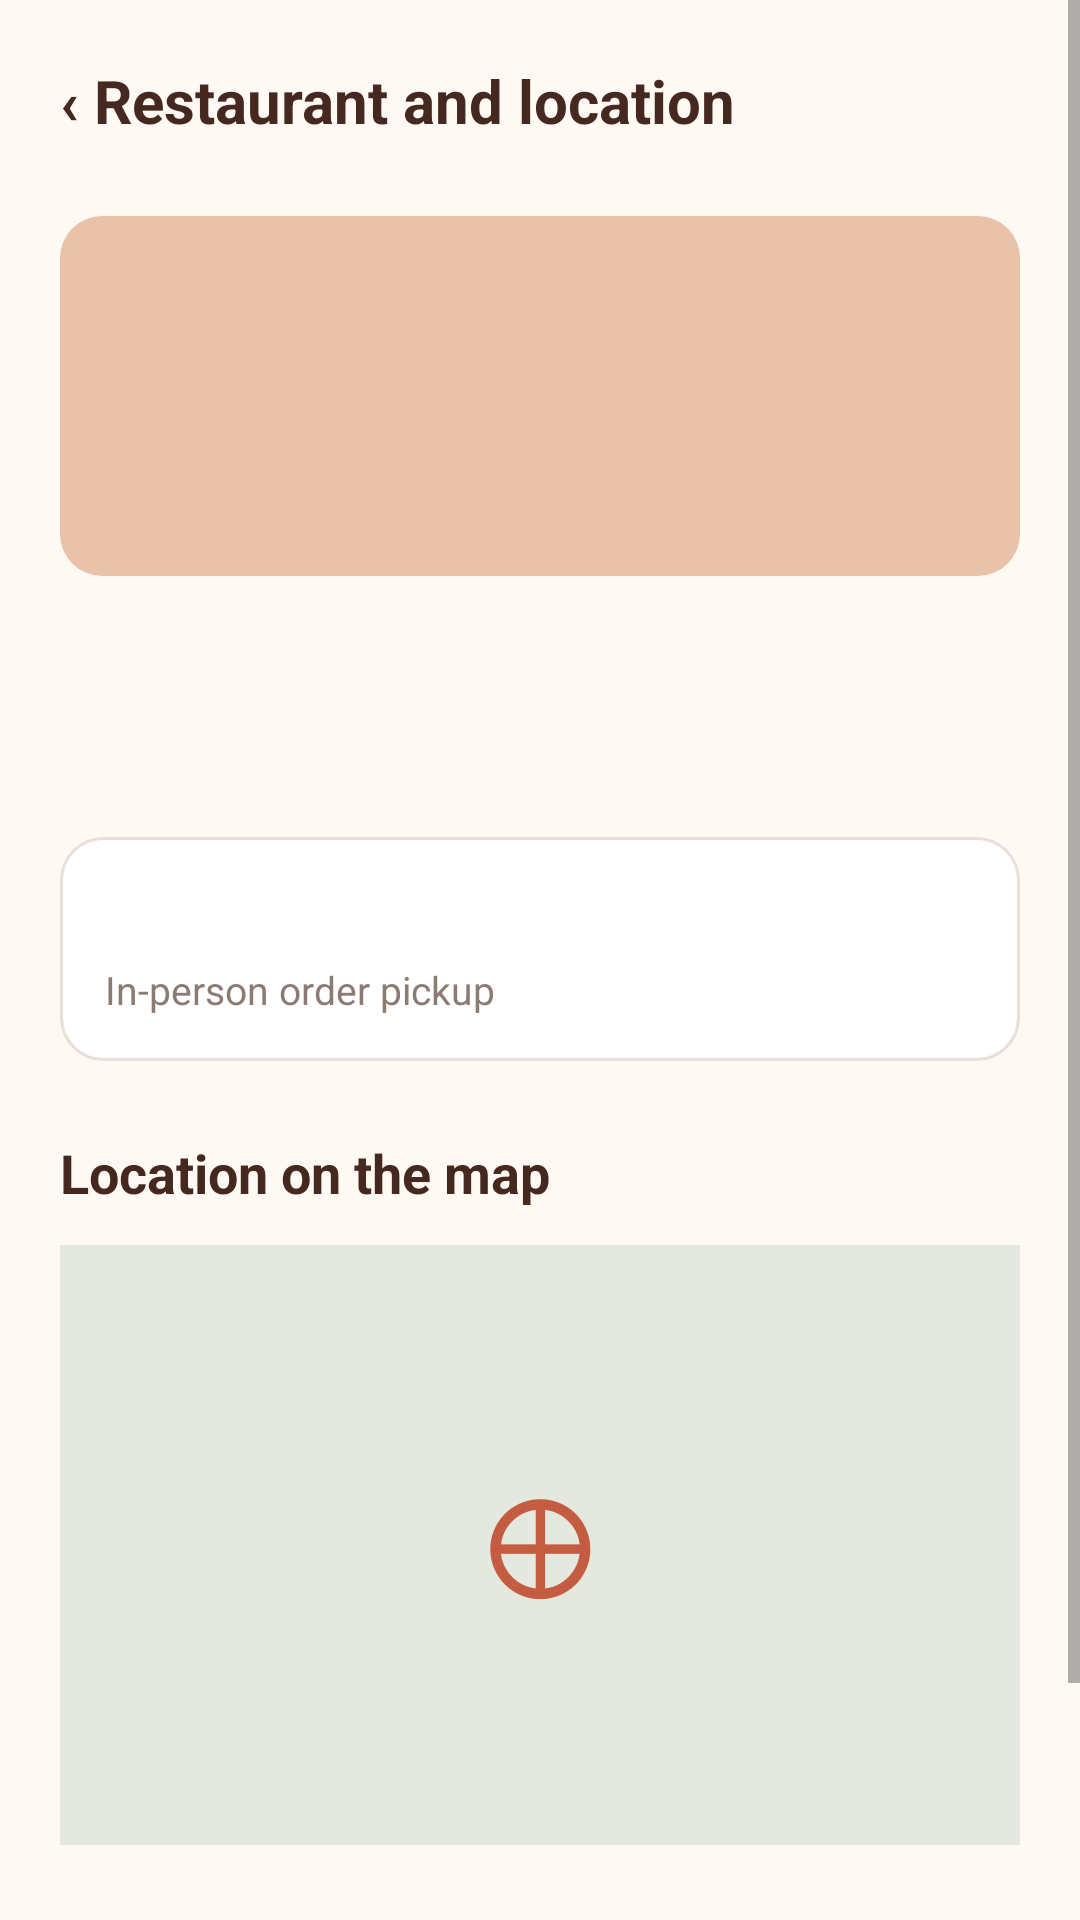

The Android layout XML behind this screen, and the referenced resources:
<!-- AndroidManifest.xml: application theme Theme.GastroLoop -->
<!-- res/layout/activity_location.xml -->
<?xml version="1.0" encoding="utf-8"?>
<ScrollView
    xmlns:android="http://schemas.android.com/apk/res/android"
    xmlns:tools="http://schemas.android.com/tools"
    android:layout_width="match_parent"
    android:layout_height="match_parent"
    android:fillViewport="true"
    android:background="#FFF9F4">

    <LinearLayout
        android:layout_width="match_parent"
        android:layout_height="wrap_content"
        android:orientation="vertical"
        android:padding="20dp">

        
        <TextView
            android:layout_width="match_parent"
            android:layout_height="wrap_content"
            android:text="@string/restaurant_location_title"
            android:textSize="20sp"
            android:textStyle="bold"
            android:textColor="#45281F" />

        
        <TextView
            android:id="@+id/locationBannerName"
            android:layout_width="match_parent"
            android:layout_height="120dp"
            android:layout_marginTop="25dp"
            android:gravity="center"
            android:textSize="24sp"
            android:textStyle="bold"
            android:textColor="#45281F"
            android:background="@drawable/restaurant_background"
            tools:text="Burger King" />

        
        <TextView
            android:id="@+id/locationRestaurantName"
            android:layout_width="match_parent"
            android:layout_height="wrap_content"
            android:layout_marginTop="20dp"
            android:textSize="22sp"
            android:textStyle="bold"
            android:textColor="#45281F"
            tools:text="Burger King" />

        
        <TextView
            android:id="@+id/locationCategory"
            android:layout_width="match_parent"
            android:layout_height="wrap_content"
            android:textSize="13sp"
            android:textColor="#8B7B73"
            tools:text="Comida rápida" />

        
        <LinearLayout
            android:layout_width="match_parent"
            android:layout_height="wrap_content"
            android:layout_marginTop="20dp"
            android:orientation="vertical"
            android:padding="15dp"
            android:background="@drawable/card_background">

            <TextView
                android:id="@+id/locationAddress"
                android:layout_width="match_parent"
                android:layout_height="wrap_content"
                android:textStyle="bold"
                android:textColor="#45281F"
                tools:text="Dirección del restaurante" />

            <TextView
                android:layout_width="match_parent"
                android:layout_height="wrap_content"
                android:layout_marginTop="8dp"
                android:text="@string/restaurant_pickup_note"
                android:textSize="13sp"
                android:textColor="#8B7B73" />

        </LinearLayout>

        
        <TextView
            android:layout_width="match_parent"
            android:layout_height="wrap_content"
            android:layout_marginTop="25dp"
            android:text="@string/map_section_title"
            android:textSize="18sp"
            android:textStyle="bold"
            android:textColor="#45281F" />

        <TextView
            android:layout_width="match_parent"
            android:layout_height="200dp"
            android:layout_marginTop="12dp"
            android:gravity="center"
            android:text="⊕"
            android:textSize="48sp"
            android:textColor="#C45C42"
            android:background="#E5E8DF" />

        
        <Button
            android:layout_width="match_parent"
            android:layout_height="50dp"
            android:layout_marginTop="45dp"
            android:text="@string/view_restaurant_offers"
            android:textColor="#FFFFFF"
            android:backgroundTint="#C45C42" />

    </LinearLayout>
</ScrollView>
<!-- resources referenced by this layout -->
<resources>
  <!-- drawable card_background (drawable) -->
  <shape xmlns:android="http://schemas.android.com/apk/res/android"
      android:shape="rectangle">
  
      <solid android:color="#FFFFFF" />
  
      <corners android:radius="14dp" />
  
      <stroke
          android:width="1dp"
          android:color="#EADFD8" />
  
  </shape>
  <!-- drawable restaurant_background (drawable) -->
  <shape xmlns:android="http://schemas.android.com/apk/res/android"
      android:shape="rectangle">
  
      <solid android:color="#E8C3A9" />
  
      <corners android:radius="14dp" />
  
  </shape>
  <string name="map_section_title">Location on the map</string>
  <string name="restaurant_location_title">‹  Restaurant and location</string>
  <string name="restaurant_pickup_note">In-person order pickup</string>
  <string name="view_restaurant_offers">View restaurant offers</string>
  <style name="Theme.GastroLoop" parent="android:Theme.Material.Light.NoActionBar" />
</resources>
